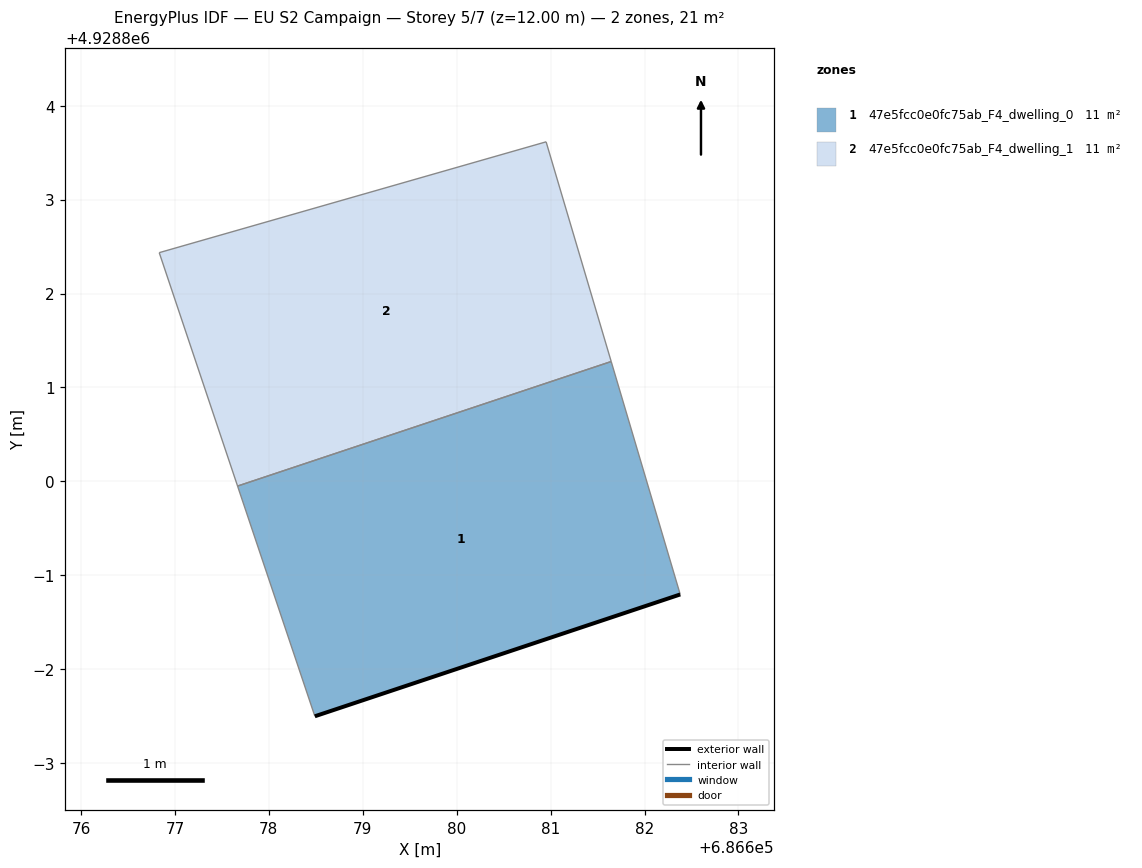
=== STOREY PLAN SPEC (per zone: floor XY polygon, exterior-wall plan segments, windows/doors) ===
zone 1: 47e5fcc0e0fc75ab_F4_dwelling_0  (10.7 m²)
  floor: (686682.38, 4928798.80) (686681.65, 4928801.28) (686677.67, 4928799.95) (686678.49, 4928797.50)
  exterior wall: (686682.38, 4928798.80) – (686678.49, 4928797.50)  [4.1 m]
  interior walls: 3
zone 2: 47e5fcc0e0fc75ab_F4_dwelling_1  (10.7 m²)
  floor: (686681.65, 4928801.28) (686680.95, 4928803.62) (686676.83, 4928802.43) (686677.67, 4928799.95)
  interior walls: 4

=== DERIVED (storey summary) ===
Building: EU S2 Campaign
Storey: 5 of 7  (floor level z = 12.00 m)
Storey gross floor area: 21.4 m²
Zones on this storey: 2
  - 47e5fcc0e0fc75ab_F4_dwelling_0: floor 10.7 m²; exterior wall 4.1 m (12.3 m²); WWR 0.0%
  - 47e5fcc0e0fc75ab_F4_dwelling_1: floor 10.7 m²
Zone adjacency (shared interzone walls):
  - 47e5fcc0e0fc75ab_F4_dwelling_0 ↔ 47e5fcc0e0fc75ab_F4_dwelling_1